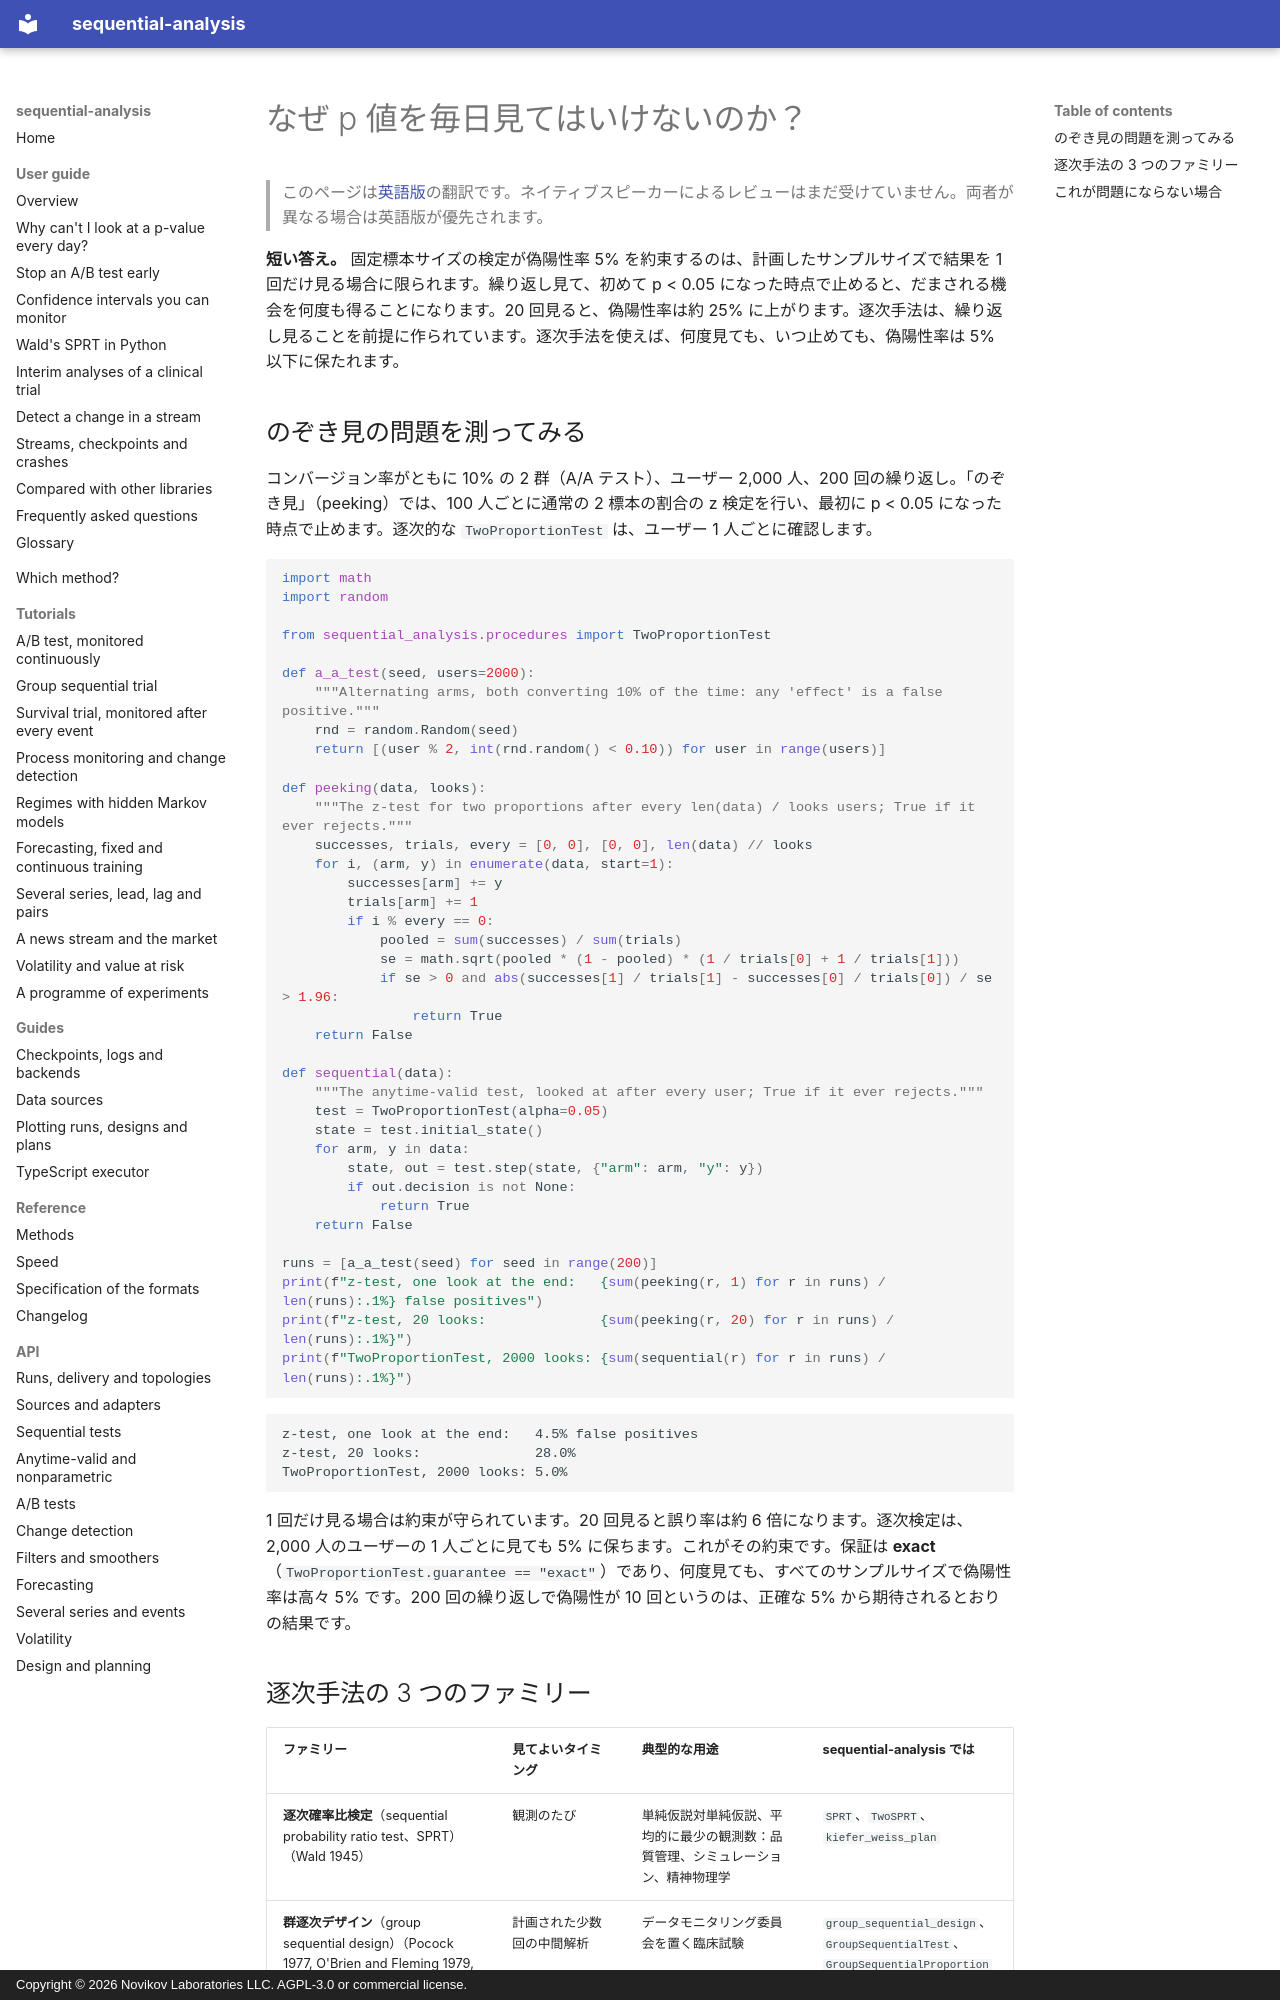

repository: andre-a-no/sequential-analysis · page: ja/guide/peeking/index.html · generator: mkdocs · copyright: Copyright © 2026 Novikov Laboratories LLC. AGPL-3.0 or commercial license.

---
description: A/B テストや臨床試験で p 値を毎日確認すると偽陽性が増える理由（のぞき見の問題）と、それを解決する逐次手法の 3 つのファミリーを、Python と sequential-analysis で示す。
language: ja
---

# なぜ p 値を毎日見てはいけないのか？

> このページは[英語版](../../guide/peeking.md)の翻訳です。ネイティブスピーカーによるレビューはまだ受けていません。両者が異なる場合は英語版が優先されます。

**短い答え。** 固定標本サイズの検定が偽陽性率 5% を約束するのは、計画したサンプルサイズで結果を 1 回だけ見る場合に限られます。繰り返し見て、初めて p < 0.05 になった時点で止めると、だまされる機会を何度も得ることになります。20 回見ると、偽陽性率は約 25% に上がります。逐次手法は、繰り返し見ることを前提に作られています。逐次手法を使えば、何度見ても、いつ止めても、偽陽性率は 5% 以下に保たれます。

## のぞき見の問題を測ってみる

コンバージョン率がともに 10% の 2 群（A/A テスト）、ユーザー 2,000 人、200 回の繰り返し。「のぞき見」（peeking）では、100 人ごとに通常の 2 標本の割合の z 検定を行い、最初に p < 0.05 になった時点で止めます。逐次的な `TwoProportionTest` は、ユーザー 1 人ごとに確認します。

```python
import math
import random

from sequential_analysis.procedures import TwoProportionTest

def a_a_test(seed, users=2000):
    """Alternating arms, both converting 10% of the time: any 'effect' is a false positive."""
    rnd = random.Random(seed)
    return [(user % 2, int(rnd.random() < 0.10)) for user in range(users)]

def peeking(data, looks):
    """The z-test for two proportions after every len(data) / looks users; True if it ever rejects."""
    successes, trials, every = [0, 0], [0, 0], len(data) // looks
    for i, (arm, y) in enumerate(data, start=1):
        successes[arm] += y
        trials[arm] += 1
        if i % every == 0:
            pooled = sum(successes) / sum(trials)
            se = math.sqrt(pooled * (1 - pooled) * (1 / trials[0] + 1 / trials[1]))
            if se > 0 and abs(successes[1] / trials[1] - successes[0] / trials[0]) / se > 1.96:
                return True
    return False

def sequential(data):
    """The anytime-valid test, looked at after every user; True if it ever rejects."""
    test = TwoProportionTest(alpha=0.05)
    state = test.initial_state()
    for arm, y in data:
        state, out = test.step(state, {"arm": arm, "y": y})
        if out.decision is not None:
            return True
    return False

runs = [a_a_test(seed) for seed in range(200)]
print(f"z-test, one look at the end:   {sum(peeking(r, 1) for r in runs) / len(runs):.1%} false positives")
print(f"z-test, 20 looks:              {sum(peeking(r, 20) for r in runs) / len(runs):.1%}")
print(f"TwoProportionTest, 2000 looks: {sum(sequential(r) for r in runs) / len(runs):.1%}")
```

```text
z-test, one look at the end:   4.5% false positives
z-test, 20 looks:              28.0%
TwoProportionTest, 2000 looks: 5.0%
```

1 回だけ見る場合は約束が守られています。20 回見ると誤り率は約 6 倍になります。逐次検定は、2,000 人のユーザーの 1 人ごとに見ても 5% に保ちます。これがその約束です。保証は **exact**（`TwoProportionTest.guarantee == "exact"`）であり、何度見ても、すべてのサンプルサイズで偽陽性率は高々 5% です。200 回の繰り返しで偽陽性が 10 回というのは、正確な 5% から期待されるとおりの結果です。
